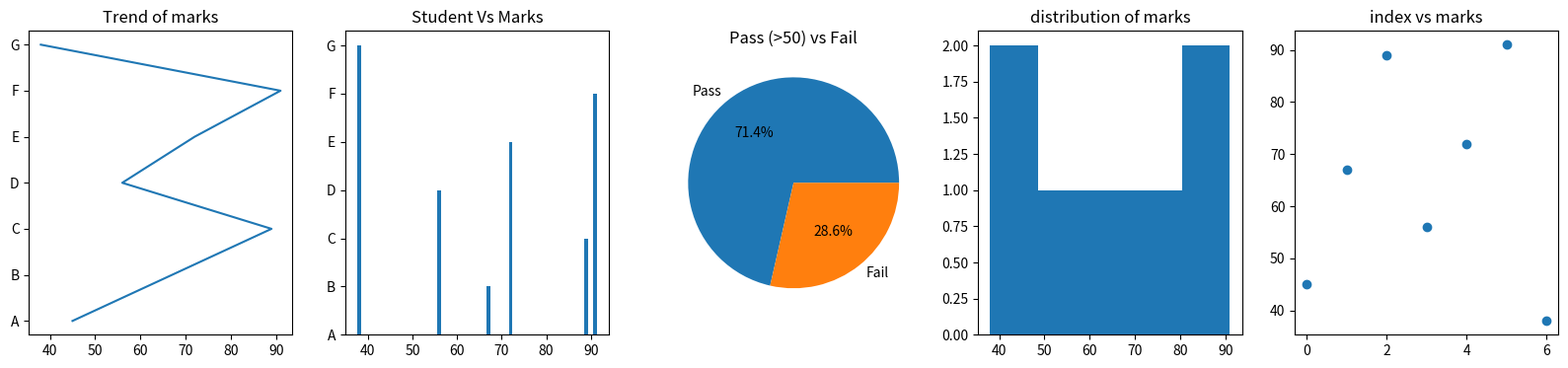

Write the Python code that produced this figure.
'''Q:Student Performance Dashboard
Scenario:
A school records marks of students in one subject:
marks = np.array([45, 67, 89, 56, 72, 91, 38])
students = ["A", "B", "C", "D", "E", "F", "G"]
Task:
● Convert to Pandas DataFrame
● Plot:
○ Line graph → trend of marks
○ Bar chart → student vs marks
○ Pie chart → Pass (>50) vs Fail
○ Histogram → distribution of marks
○ Scatter plot → index vs marks'''
import numpy as np 
import pandas as pd 
import matplotlib.pyplot as plt 
marks = np.array([45, 67, 89, 56, 72, 91, 38])
students = ["A", "B", "C", "D", "E", "F", "G"]
df=pd.DataFrame({
    "mark":marks,
    "student":students
})
print(df)
plt.figure(figsize=(20, 4))
plt.subplot(1,5,1)
plt.plot(df["mark"],df["student"])
plt.title("Trend of marks")

plt.subplot(1,5,2)
plt.bar(df["mark"],df["student"])
plt.title("Student Vs Marks")

passed=np.sum(marks>50)
failed=np.sum(marks<=50)
plt.subplot(1,5,3)
plt.pie([passed,failed],labels=["Pass","Fail"],autopct="%1.1f%%")
plt.title("Pass (>50) vs Fail")

plt.subplot(1,5,4)
plt.hist(df["mark"],bins=5)
plt.title("distribution of marks")

plt.subplot(1,5,5)
plt.scatter(df.index,df["mark"])
plt.title("index vs marks")
plt.show()
